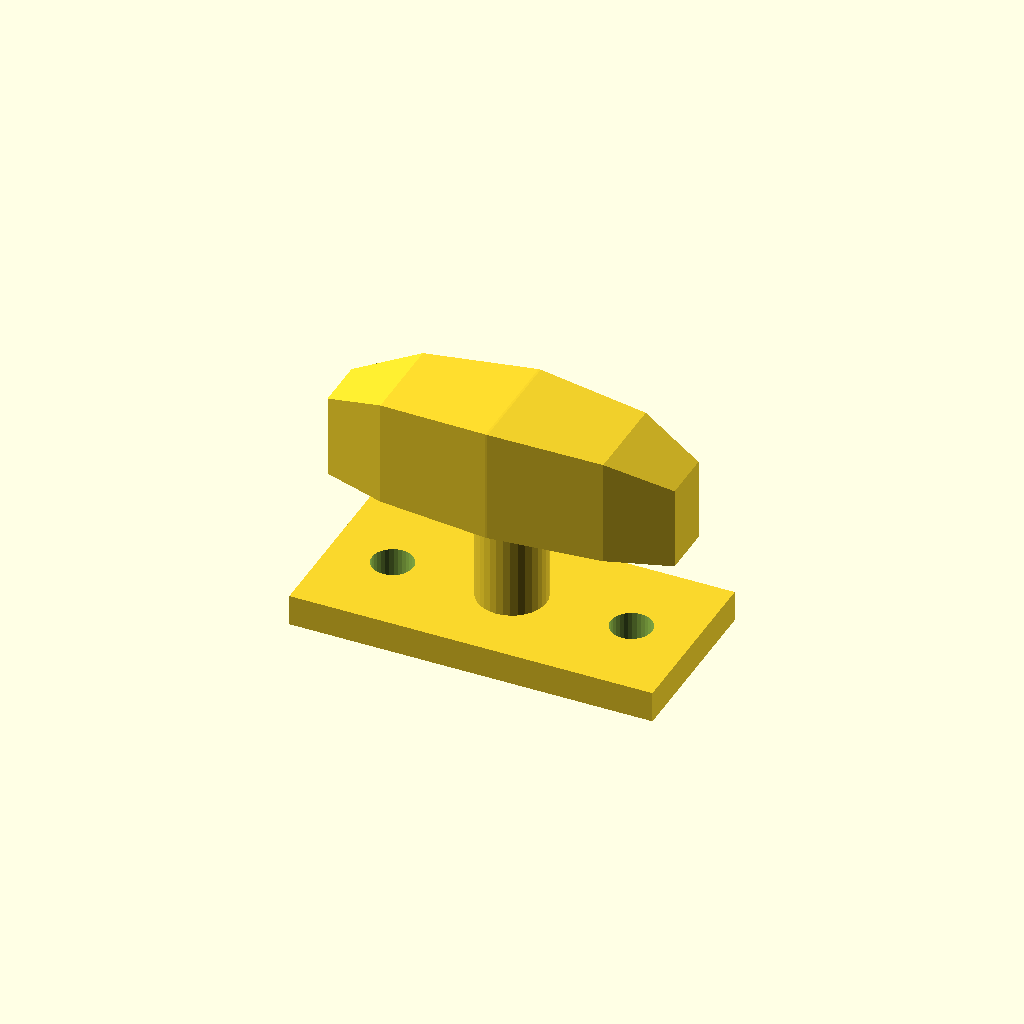
Cell 1: rendered with the file's own defaults.
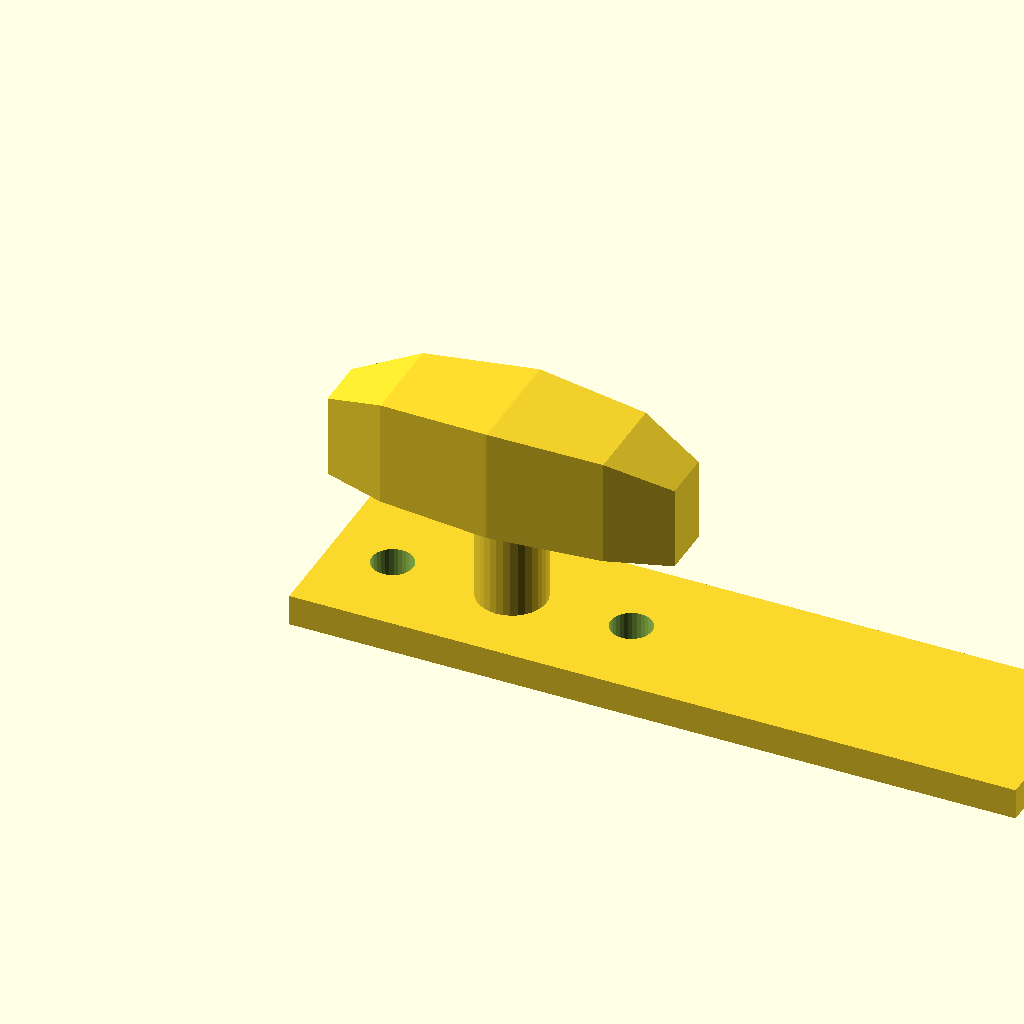
Cell 2 — base_l set to 140, the other parameters unchanged.
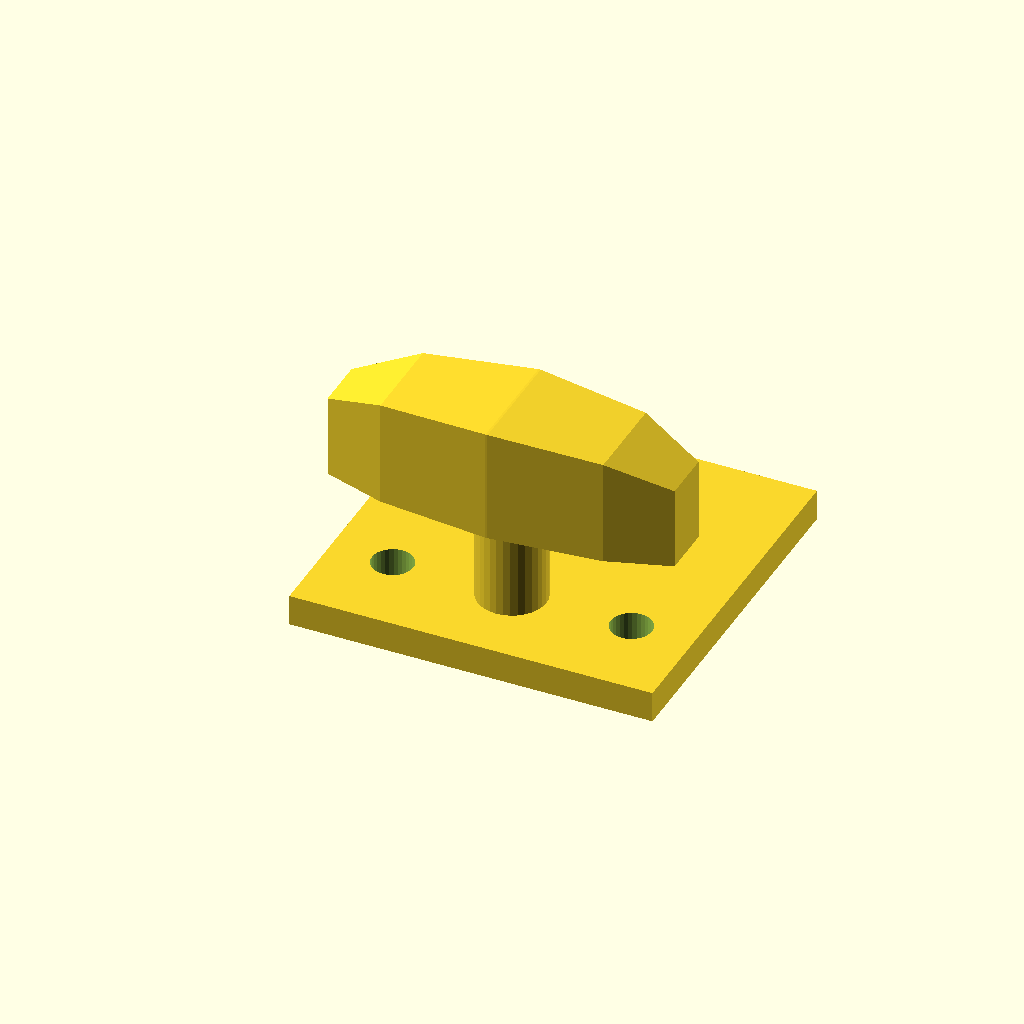
Cell 3: the same model with base_w = 68.
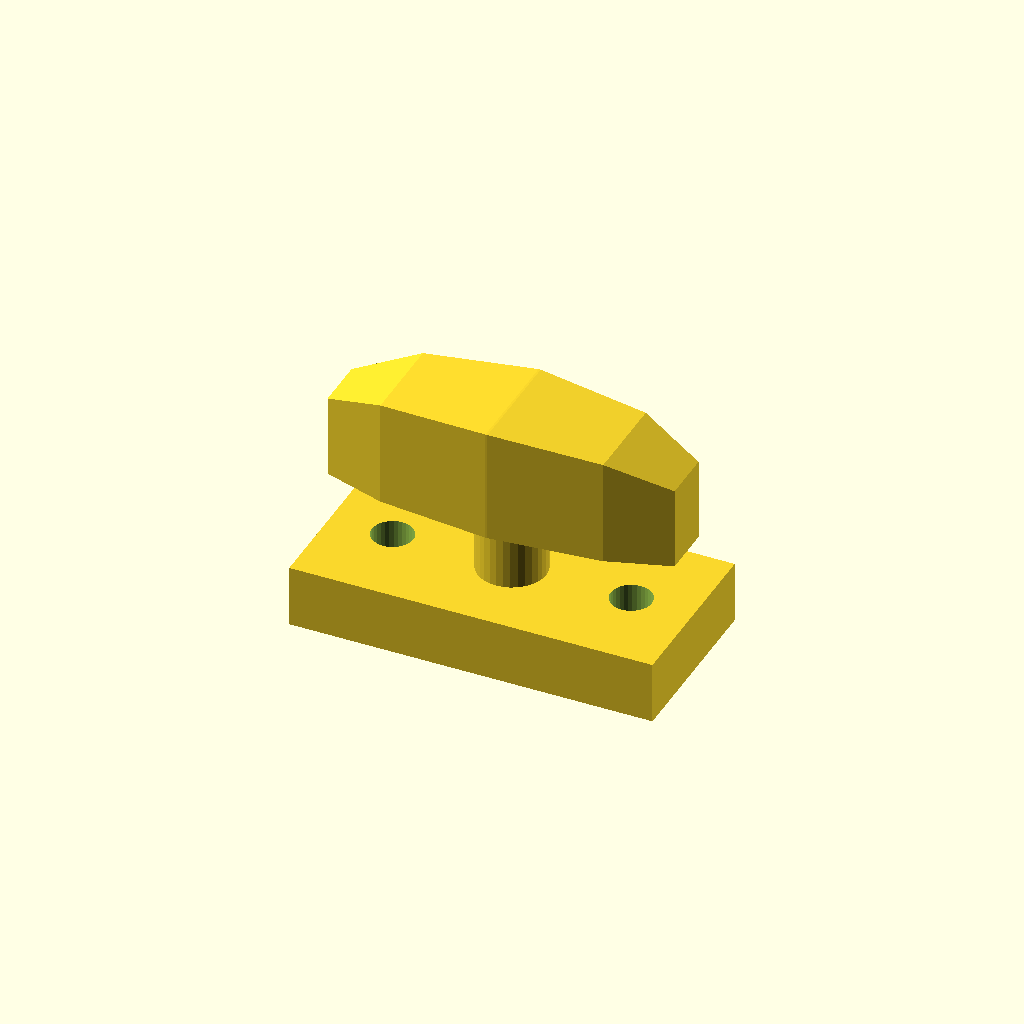
Cell 4: base_t = 12 (everything else at default).
One fixed orthographic camera (rotation 55°, 0°, 25°; colour scheme Cornfield) for every cell.
The OpenSCAD source (optional_data/data/gen3/cleats/part_0057.scad):
$fn = 32;

// ----------------------------------------------------------------------
// Boat cleat: 70 mm base, horn 36 mm up
// ----------------------------------------------------------------------

// --- parameters (mm) ---
base_l = 70;              // base length
base_w = 34;              // base width
base_t = 6;               // base thickness
horn_len = 66.5;          // horn length
horn_d = 22;              // horn diameter at the middle
horn_z = 36;              // horn axis height
end_drop = 6;             // how far the horn tips drop
post_d = 13.2;            // centre post diameter
holes_d = 7.94;           // fixing holes
hole_x = 23;              // fixing hole spacing

difference() {
  union() {
    translate([-35, -17, 0]) cube([base_l, base_w, base_t]);
    /* centre post, sunk 1 mm into the base */
    translate([0, 0, 5]) cylinder(h = 31, d = post_d);
    /* horn: a hull chain of boxes, full in the middle and lighter at the tips */
    hull() {
      translate([-33.25, -4.95, 25]) cube([0.4, 9.9, 16], center = false);
      translate([-21.28, -8.8, 25]) cube([0.4, 17.6, 20.5], center = false);
    }
    hull() {
      translate([-21.28, -8.8, 25]) cube([0.4, 17.6, 20.5], center = false);
      translate([0, -11, 25]) cube([0.4, 22, 22], center = false);
    }
    hull() {
      translate([0, -11, 25]) cube([0.4, 22, 22], center = false);
      translate([21.28, -8.8, 25]) cube([0.4, 17.6, 20.5], center = false);
    }
    hull() {
      translate([21.28, -8.8, 25]) cube([0.4, 17.6, 20.5], center = false);
      translate([33.25, -4.95, 25]) cube([0.4, 9.9, 16], center = false);
    }
  }
  translate([-23, 0, -2.5]) cylinder(h = base_t + 5, d = holes_d);
  translate([23, 0, -2.5]) cylinder(h = base_t + 5, d = holes_d);
}
Parameter table extracted from the source (name, type, default, range or options):
base_l: number, default 70
base_w: number, default 34
base_t: number, default 6
horn_len: number, default 66.5
horn_d: number, default 22
horn_z: number, default 36
end_drop: number, default 6
post_d: number, default 13.2
holes_d: number, default 7.94
hole_x: number, default 23
